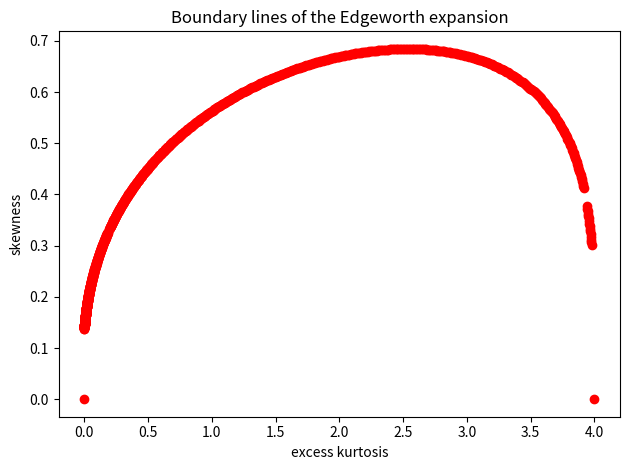
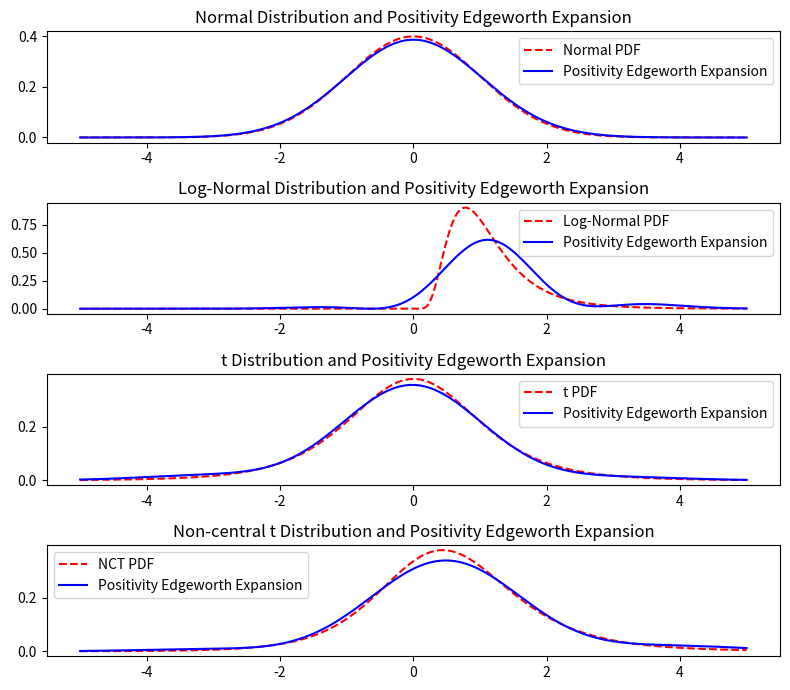

Here is the Python script that generated these plots, in order:
import numpy as np
import cmath
import matplotlib.pyplot as plt
import random
from scipy.stats import norm, lognorm, t, nct
from scipy.optimize import minimize

def hermite_polynomial(n, x):
    if n == 0:
        return 1
    elif n == 1:
        return x
    else:
        return x * hermite_polynomial(n-1, x) - (n-1) * hermite_polynomial(n-2, x)

i = 1j

# These are the roots of He_6(z), each root is symmetric about the real axis, np.real() is nessary to remove the imaginary part which comes from numerical error
Z_ROOT1 = np.real(cmath.sqrt(5 - (5**(2/3) * (1 + i * np.sqrt(3)) / (2 * (2 + i * np.sqrt(6)))**(1/3)) - ((1 - i * np.sqrt(3)) * (5 * (2 + i * np.sqrt(6)))**(1/3) / 2**(2/3))))

Z_ROOT2 = np.real(cmath.sqrt(5 - (5**(2/3) * (1 - i * np.sqrt(3)) / (2 * (2 + i * np.sqrt(6)))**(1/3)) - ((1 + i * np.sqrt(3)) * (5 * (2 + i * np.sqrt(6)))**(1/3) / 2**(2/3))))

Z_ROOT3 = np.real(cmath.sqrt(5 + (10**(2/3) / (2 + i * np.sqrt(6))**(1/3)) + ((10 * (2 + i * np.sqrt(6)))**(1/3))))

print(Z_ROOT1, Z_ROOT2, Z_ROOT3)

def parabolic_boundary_lines(z, k):
    s = np.sqrt(-72/hermite_polynomial(6,z) - 3*k*hermite_polynomial(4,z)/hermite_polynomial(6,z) + 36*hermite_polynomial(3,z)**2/hermite_polynomial(6,z)**2) - 6*hermite_polynomial(3,z)/hermite_polynomial(6,z)
    return s

def parabolic_boundary_lines_coef(z):
    a = -72/hermite_polynomial(6,z) + 36*hermite_polynomial(3,z)**2/hermite_polynomial(6,z)**2
    b = -3*hermite_polynomial(4,z)/hermite_polynomial(6,z)
    c = -6*hermite_polynomial(3,z)/hermite_polynomial(6,z)
    return a, b, c

def intersection_parabolas(a, b, c, d, e, f):
    '''
    Finds intersection of sqrt(a+b*k)+c = sqrt(d+e*k)+f
    '''
    k1 = (2*(b - e)**2*(-c + f)*np.sqrt(-a*b*e + a*e**2 + b**2*d + b*c**2*e - 2*b*c*e*f - b*d*e + b*e*f**2) + (b**2 - 2*b*e + e**2)*(-a*b + a*e + b*c**2 - 2*b*c*f + b*d + b*f**2 + c**2*e - 2*c*e*f - d*e + e*f**2))/((b - e)**2*(b**2 - 2*b*e + e**2))
    s1 = c + np.sqrt(a + b*(2*(b - e)**2*(-c + f)*np.sqrt(-a*b*e + a*e**2 + b**2*d + b*c**2*e - 2*b*c*e*f - b*d*e + b*e*f**2) + (b**2 - 2*b*e + e**2)*(-a*b + a*e + b*c**2 - 2*b*c*f + b*d + b*f**2 + c**2*e - 2*c*e*f - d*e + e*f**2))/((b - e)**2*(b**2 - 2*b*e + e**2)))
    k2 = (2*(b - e)**2*(c - f)*np.sqrt(-a*b*e + a*e**2 + b**2*d + b*c**2*e - 2*b*c*e*f - b*d*e + b*e*f**2) + (b**2 - 2*b*e + e**2)*(-a*b + a*e + b*c**2 - 2*b*c*f + b*d + b*f**2 + c**2*e - 2*c*e*f - d*e + e*f**2))/((b - e)**2*(b**2 - 2*b*e + e**2))
    s2 = c + np.sqrt(a + b*(2*(b - e)**2*(c - f)*np.sqrt(-a*b*e + a*e**2 + b**2*d + b*c**2*e - 2*b*c*e*f - b*d*e + b*e*f**2) + (b**2 - 2*b*e + e**2)*(-a*b + a*e + b*c**2 - 2*b*c*f + b*d + b*f**2 + c**2*e - 2*c*e*f - d*e + e*f**2))/((b - e)**2*(b**2 - 2*b*e + e**2)))
    return k1, s1, k2, s2

STEPS = 5000
k = np.linspace(-10, 10, STEPS)

# plt.figure(figsize=(8, 7))

# plt.subplot(4, 2, 1)
# all_z = np.linspace(-10, -Z_ROOT3, STEPS)
# for z in all_z:
#     if abs(z) in [Z_ROOT1, Z_ROOT2, Z_ROOT3]:
#         continue
#     plt.plot(k, parabolic_boundary_lines(z, k), color='black')
#     plt.plot(k, -parabolic_boundary_lines(z, k), color='black')    
# plt.xlabel('excess kurtosis')
# plt.ylabel('skewness')
# plt.xlim(-10, 10)
# plt.ylim(-5, 5)
# plt.title('Boundary lines, x in (-infinity, -3.32...)')

# plt.subplot(4, 2, 2)
# all_z = np.linspace(Z_ROOT3, 10, STEPS)
# for z in all_z:
#     if abs(z) in [Z_ROOT1, Z_ROOT2, Z_ROOT3]:
#         continue
#     plt.plot(k, parabolic_boundary_lines(z, k), color='black')
#     plt.plot(k, -parabolic_boundary_lines(z, k), color='black')    
# plt.xlabel('excess kurtosis')
# plt.ylabel('skewness')
# plt.xlim(-10, 10)
# plt.ylim(-5, 5)
# plt.title('Boundary lines, x in (3.32..., infinity)')

# plt.subplot(4, 2, 3)
# all_z = np.linspace(-Z_ROOT3, -Z_ROOT2, STEPS)
# for z in all_z:
#     if abs(z) in [Z_ROOT1, Z_ROOT2, Z_ROOT3]:
#         continue
#     plt.plot(k, parabolic_boundary_lines(z, k), color='black')
#     plt.plot(k, -parabolic_boundary_lines(z, k), color='black')    
# plt.xlabel('excess kurtosis')
# plt.ylabel('skewness')
# plt.xlim(-10, 10)
# plt.ylim(-5, 5)
# plt.title('Boundary lines, x in (-3.32..., -1.89...)')

# plt.subplot(4, 2, 4)
# all_z = np.linspace(Z_ROOT2, Z_ROOT3, STEPS)
# for z in all_z:
#     if abs(z) in [Z_ROOT1, Z_ROOT2, Z_ROOT3]:
#         continue
#     plt.plot(k, parabolic_boundary_lines(z, k), color='black')
#     plt.plot(k, -parabolic_boundary_lines(z, k), color='black')    
# plt.xlabel('excess kurtosis')
# plt.ylabel('skewness')
# plt.xlim(-10, 10)
# plt.ylim(-5, 5)
# plt.title('Boundary lines, x in (1.89..., 3.32...)')

# plt.subplot(4, 2, 5)
# all_z = np.linspace(-Z_ROOT2, -Z_ROOT1, STEPS)
# for z in all_z:
#     if abs(z) in [Z_ROOT1, Z_ROOT2, Z_ROOT3]:
#         continue
#     plt.plot(k, parabolic_boundary_lines(z, k), color='black')
#     plt.plot(k, -parabolic_boundary_lines(z, k), color='black')    
# plt.xlabel('excess kurtosis')
# plt.ylabel('skewness')
# plt.xlim(-10, 10)
# plt.ylim(-5, 5)
# plt.title('Boundary lines, x in (-1.89..., -0.62...)')

# plt.subplot(4, 2, 6)
# all_z = np.linspace(Z_ROOT1, Z_ROOT2, STEPS)
# for z in all_z:
#     if abs(z) in [Z_ROOT1, Z_ROOT2, Z_ROOT3]:
#         continue
#     plt.plot(k, parabolic_boundary_lines(z, k), color='black')
#     plt.plot(k, -parabolic_boundary_lines(z, k), color='black')    
# plt.xlabel('excess kurtosis')
# plt.ylabel('skewness')
# plt.xlim(-10, 10)
# plt.ylim(-5, 5)
# plt.title('Boundary lines, x in (0.62..., 1.89...)')

# plt.subplot(4, 2, 7)
# all_z = np.linspace(-Z_ROOT1, Z_ROOT1, STEPS)
# for z in all_z:
#     if abs(z) in [Z_ROOT1, Z_ROOT2, Z_ROOT3]:
#         continue
#     plt.plot(k, parabolic_boundary_lines(z, k), color='black')
#     plt.plot(k, -parabolic_boundary_lines(z, k), color='black')    
# plt.xlabel('excess kurtosis')
# plt.ylabel('skewness')
# plt.xlim(-10, 10)
# plt.ylim(-5, 5)
# plt.title('Boundary lines, x in (-0.62..., 0.62...)')

# plt.tight_layout()
# plt.show()


all_z, stepzise = np.linspace(-Z_ROOT3-0.1, 10, STEPS, retstep=True)
intersections = [(4,0), (0,0)]
plt.plot(4,0, 'ro')
plt.plot(0,0, 'ro')

for z in all_z:
    if Z_ROOT1-0.01 < abs(z) < Z_ROOT1+0.01 or Z_ROOT2-0.01 < abs(z) < Z_ROOT2+0.01 or Z_ROOT3-0.01 < abs(z) < Z_ROOT3+0.01 or 1.8-0.035 < abs(z) < 1.8+0.035 or 1.67-0.015 < abs(z) < 1.67+0.015:
        continue
    # plt.plot(k, parabolic_boundary_lines(z, k), color='black')
    # plt.plot(k, -parabolic_boundary_lines(z, k), color='black')
    try:
        a, b, c = parabolic_boundary_lines_coef(z)
        d, e, f = parabolic_boundary_lines_coef(z + stepzise)
        x1, y1, x2, y2 = intersection_parabolas(a, b, c, d, e, f)
        yvalues = parabolic_boundary_lines(z, k)
        # Try 1
        # plt.plot(x1, y1, 'ro')
        # plt.plot(x2, y2, 'bo')
        
        # Try 2
        # plt.plot(x1, abs(y1), 'ro')
            
        # Try 3 and more
        if 0 <= x1 <= 4 and 0 <= abs(y1) < 1:
            plt.plot(x1, abs(y1), 'ro')
            intersections.append((x1, abs(y1)))
    except Exception as e:
        print('Error at z =', z, e)
plt.xlabel('excess kurtosis')
plt.ylabel('skewness')
# plt.xlim(-1, 5)
# plt.ylim(0, 0.8)
plt.title('Boundary lines of the Edgeworth expansion')

plt.tight_layout()
plt.show()

# intersections = sorted(intersections, key=lambda x: x[0])
# print(intersections[0], intersections[1], intersections[-2], intersections[-1])

def logistic_map(x, a,b):
    return a + (b-a)/(1+np.exp(-x))

def transform_skew_kurt_into_positivity_region(skew, kurt, intersections):
    skew_sign = np.sign(skew)
    skew = abs(skew)
    new_kurt = logistic_map(kurt, 0, 4)

    if new_kurt == 4:
        return 0, 4
    
    # find i such that intersections[i][0] < new_kurt <= intersections[i+1][0]
    for i in range(len(intersections)-1):
        if intersections[i][0] < new_kurt <= intersections[i+1][0]:
            break

    k_i, s_i = intersections[i]
    k_i2, s_i2 = intersections[i+1]
    a_i = (s_i * k_i2 - k_i * s_i2)/(k_i2 - k_i)
    b_i = (s_i2 - s_i)/(k_i2 - k_i)
    s_u = a_i + b_i * new_kurt
    s_l = -s_u
    # print(i, k_i, s_i, k_i2, s_i2, a_i, b_i, s_u, s_l)

    new_skew = logistic_map(skew, s_l, s_u)
    new_skew = skew_sign * new_skew

    return new_skew, new_kurt

def edgeworth_expansion(x, mean, variance, skewness, kurtosis):
    z = (x - mean) / np.sqrt(variance)
    return norm.pdf(x, loc = mean, scale = np.sqrt(variance)) * (1 + skewness/6 * hermite_polynomial(3, z) + kurtosis/24 * hermite_polynomial(4, z) + skewness**2/72 * hermite_polynomial(6, z))

def neg_log_likelihood(params, data):
    mu, variance, s, k = params
    s, k = transform_skew_kurt_into_positivity_region(s, k, intersections)
    likelihoods = edgeworth_expansion(data, mu, variance, s, k)
    return -np.sum(np.log(likelihoods))

# Calculate theoretical skewness and kurtosis
normal_mean, normal_var, normal_skew, normal_exkurt = norm.stats(moments='mvsk')
lognorm_mean, lognorm_var, lognorm_skew, lognorm_exkurt = lognorm.stats(0.5, moments = 'mvsk')
t_mean, t_var, t_skew, t_exkurt = t.stats(5, moments = 'mvsk')
nct_mean, nct_var, nct_skew, nct_exkurt = nct.stats(5, 0.5, moments = 'mvsk')

print(normal_mean, normal_var, normal_skew, normal_exkurt)
print(lognorm_mean, lognorm_var, lognorm_skew, lognorm_exkurt)
print(t_mean, t_var, t_skew, t_exkurt)
print(nct_mean, nct_var, nct_skew, nct_exkurt)

# Define x range for plotting
x = np.linspace(-5, 5, 1000)

# Apply Edgeworth expansion with MLE
normal_data = norm.rvs(size=1000)
lognorm_data = lognorm.rvs(0.5, size=1000)
t_data = t.rvs(5, size=1000)
nct_data = nct.rvs(5, 0.5, size=1000)

normal_initial_params = [normal_mean, normal_var, normal_skew, normal_exkurt]
lognorm_initial_params = [lognorm_mean, lognorm_var, lognorm_skew, lognorm_exkurt]
t_initial_params = [t_mean, t_var, t_skew, t_exkurt]
nct_initial_params = [nct_mean, nct_var, nct_skew, nct_exkurt]

normal_bounds = [(min(normal_data)-1, max(normal_data)+1), (0.1, 10), (-10, 10), (-10, 10)]
lognorm_bounds = [(min(lognorm_data)-1, max(lognorm_data)+1), (0.1, 10), (-10, 10), (-10, 10)]
t_bounds = [(min(t_data)-1, max(t_data)+1), (0.1, 10), (-10, 10), (-10, 10)]
nct_bounds = [(min(nct_data)-1, max(nct_data)+1), (0.1, 10), (-10, 10), (-10, 10)]

normal_result = minimize(neg_log_likelihood, normal_initial_params, args=(normal_data), method='Powell', bounds=normal_bounds)
lognorm_result = minimize(neg_log_likelihood, lognorm_initial_params, args=(lognorm_data), method='Powell', bounds=lognorm_bounds)
t_result = minimize(neg_log_likelihood, t_initial_params, args=(t_data), method='Powell', bounds=t_bounds)
nct_result = minimize(neg_log_likelihood, nct_initial_params, args=(nct_data), method='Powell', bounds=nct_bounds)

if normal_result.success:
    mu, sigma2, skew, exkurt = normal_result.x
    skew, exkurt = transform_skew_kurt_into_positivity_region(skew, exkurt, intersections)
    print(f"Fitted parameters: mu = {mu:.4f}, sigma^2 = {sigma2:.4f}, s = {skew:.4f}, k = {exkurt:.4f}")
    print(f"Log-likelihood fitted: {-neg_log_likelihood([mu, sigma2, skew, exkurt], normal_data):.4f}, Log-likelihood initial: {-neg_log_likelihood([normal_mean, normal_var, normal_skew, normal_exkurt], normal_data):.4f}")
    normal_expansion = edgeworth_expansion(x, mu, sigma2, skew, exkurt)
else:
    print("Optimization failed.")
    normal_expansion = [0] * len(x)
    
if lognorm_result.success:
    mu, sigma2, skew, exkurt = lognorm_result.x
    skew, exkurt = transform_skew_kurt_into_positivity_region(skew, exkurt, intersections)
    print(f"Fitted parameters: mu = {mu:.4f}, sigma^2 = {sigma2:.4f}, s = {skew:.4f}, k = {exkurt:.4f}")
    print(f"Log-likelihood fitted: {-neg_log_likelihood([mu, sigma2, skew, exkurt], lognorm_data):.4f}, Log-likelihood initial: {-neg_log_likelihood([lognorm_mean, lognorm_var, lognorm_skew, lognorm_exkurt], lognorm_data):.4f}")
    lognorm_expansion = edgeworth_expansion(x, mu, sigma2, skew, exkurt)
else:
    print("Optimization failed.")
    lognorm_expansion = [0] * len(x)

if t_result.success:
    mu, sigma2, skew, exkurt = t_result.x
    skew, exkurt = transform_skew_kurt_into_positivity_region(skew, exkurt, intersections)
    print(f"Fitted parameters: mu = {mu:.4f}, sigma^2 = {sigma2:.4f}, s = {skew:.4f}, k = {exkurt:.4f}")
    print(f"Log-likelihood fitted: {-neg_log_likelihood([mu, sigma2, skew, exkurt], t_data):.4f}, Log-likelihood initial: {-neg_log_likelihood([t_mean, t_var, t_skew, t_exkurt], t_data):.4f}")
    t_expansion = edgeworth_expansion(x, mu, sigma2, skew, exkurt)
else:
    print("Optimization failed.")
    t_expansion = [0] * len(x)
    
if nct_result.success:
    mu, sigma2, skew, exkurt = nct_result.x
    skew, exkurt = transform_skew_kurt_into_positivity_region(skew, exkurt, intersections)
    print(f"Fitted parameters: mu = {mu:.4f}, sigma^2 = {sigma2:.4f}, s = {skew:.4f}, k = {exkurt:.4f}")
    print(f"Log-likelihood fitted: {-neg_log_likelihood([mu, sigma2, skew, exkurt], nct_data):.4f}, Log-likelihood initial: {-neg_log_likelihood([nct_mean, nct_var, nct_skew, nct_exkurt], nct_data):.4f}")
    nct_expansion = edgeworth_expansion(x, mu, sigma2, skew, exkurt)
else:
    print("Optimization failed.")
    nct_expansion = [0] * len(x)
    
# Plotting
plt.figure(figsize=(8, 7))

# Plot Normal distribution and its expansion
plt.subplot(4, 1, 1)
plt.plot(x, norm.pdf(x), 'r--', label='Normal PDF')
plt.plot(x, normal_expansion, 'b-', label='Positivity Edgeworth Expansion')
plt.title('Normal Distribution and Positivity Edgeworth Expansion')
plt.legend()

# Plot Skewed distribution and its expansion
plt.subplot(4, 1, 2)
plt.plot(x, lognorm.pdf(x, 0.5), 'r--', label='Log-Normal PDF')
plt.plot(x, lognorm_expansion, 'b-', label='Positivity Edgeworth Expansion')
plt.title('Log-Normal Distribution and Positivity Edgeworth Expansion')
plt.legend()

# Plot Heavy-tailed distribution and its expansion
plt.subplot(4, 1, 3)
plt.plot(x, t.pdf(x, 5), 'r--', label='t PDF')
plt.plot(x, t_expansion, 'b-', label='Positivity Edgeworth Expansion')
plt.title('t Distribution and Positivity Edgeworth Expansion')
plt.legend()

# Plot Non-central t distribution and its expansion
plt.subplot(4, 1, 4)
plt.plot(x, nct.pdf(x, 5, 0.5), 'r--', label='NCT PDF')
plt.plot(x, nct_expansion, 'b-', label='Positivity Edgeworth Expansion')
plt.title('Non-central t Distribution and Positivity Edgeworth Expansion')
plt.legend()

plt.tight_layout()
plt.show()